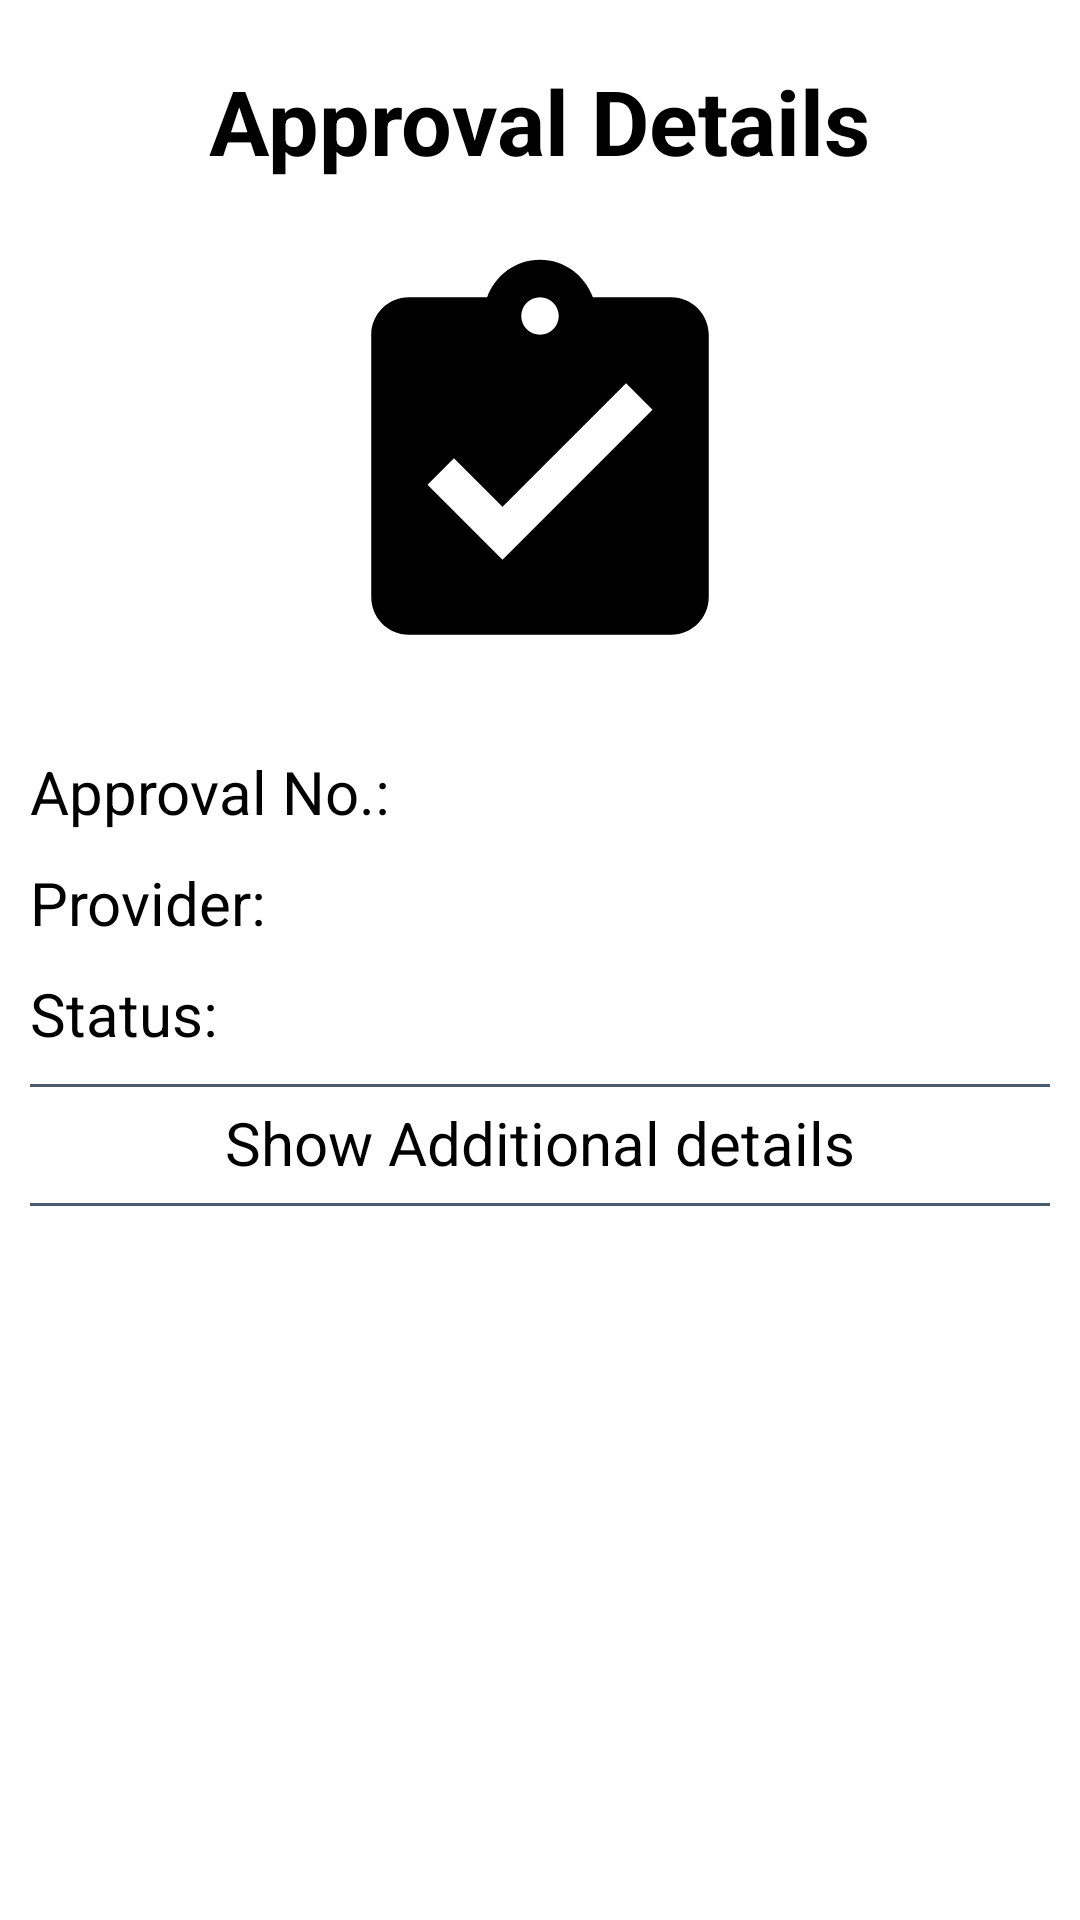

Layout XML and referenced resources for this Android screen:
<!-- AndroidManifest.xml: application theme Theme.MediaApprove -->
<!-- res/layout/view_app.xml -->
<?xml version="1.0" encoding="utf-8"?>
<ScrollView xmlns:android="http://schemas.android.com/apk/res/android"
    xmlns:app="http://schemas.android.com/apk/res-auto"
    xmlns:tools="http://schemas.android.com/tools"
    android:layout_width="match_parent"
    android:layout_height="match_parent"
    tools:context=".ui.Approval.adapter.AppAdapter">

    <LinearLayout
        android:layout_width="match_parent"
        android:orientation="vertical"
        android:layout_height="match_parent"
        android:padding="10dp">

        <TextView
            android:layout_width="wrap_content"
            android:layout_height="wrap_content"
            android:layout_gravity="center"
            android:layout_marginTop="10sp"
            android:text="Approval Details"
            android:textColor="@color/black"
            android:textSize="30sp"
            android:textStyle="bold" />

        <ImageView
            android:id="@+id/imageView2"
            android:layout_width="150sp"
            android:layout_height="150sp"
            android:layout_marginTop="20sp"
            android:layout_gravity="center"
            app:srcCompat="@drawable/ic_approve" />
        <TextView
            android:layout_width="match_parent"
            android:layout_height="wrap_content"
            android:textColor="@color/black"
            android:text="Approval No.:"
            android:layout_marginTop="20sp"
            android:textSize="20sp"
            android:id="@+id/txtRid"
            android:layout_marginBottom="10dp"
            />
        <TextView
            android:layout_width="match_parent"
            android:layout_height="wrap_content"
            android:textColor="@color/black"
            android:text="Provider:"
            android:textSize="20sp"
            android:id="@+id/txtname"
            android:layout_marginBottom="10dp"
            />
        <TextView
            android:layout_width="match_parent"
            android:layout_height="wrap_content"
            android:textColor="@color/black"
            android:text="Status:"
            android:textSize="20sp"
            android:id="@+id/txtplan"
            android:layout_marginBottom="10dp"
            />
        <LinearLayout
            android:layout_below="@+id/logo1"
            android:layout_width="match_parent"
            android:layout_height="1dp"
            android:background="#4a5a71"></LinearLayout>
        <TextView
            android:id="@+id/showVIewTxt"
            android:layout_width="wrap_content"
            android:layout_height="wrap_content"
            android:layout_gravity="center"
            android:layout_marginTop="5sp"
            android:text="Show Additional details"
            android:textColor="@color/black"
            android:textSize="20sp" />













        <TextView
            android:visibility="gone"
            android:layout_width="match_parent"
            android:layout_height="wrap_content"
            android:layout_marginTop="10sp"
            android:text="Full Name:"
            android:textColor="@color/black"
            android:textSize="20sp"
            android:id="@+id/txtamount"
            android:layout_marginBottom="10dp"
            />










        <TextView
            android:visibility="gone"
            android:layout_width="match_parent"
            android:layout_height="wrap_content"
            android:text="Gender:"
            android:textColor="@color/black"
            android:textSize="20sp"
            android:id="@+id/txtdob"
            android:layout_marginBottom="10dp"
            />
        <TextView
            android:visibility="gone"
            android:layout_width="match_parent"
            android:layout_height="wrap_content"
            android:textColor="@color/black"
            android:text="Email:"
            android:textSize="20sp"
            android:id="@+id/txtcontact"
            android:layout_marginBottom="10dp"
            />
        <TextView
            android:visibility="gone"
            android:layout_width="match_parent"
            android:layout_height="wrap_content"
            android:textColor="@color/black"
            android:text="Contact:"
            android:textSize="20sp"
            android:id="@+id/txtel"
            android:layout_marginBottom="10dp"
            />
        <TextView
            android:visibility="gone"
            android:layout_width="match_parent"
            android:layout_height="wrap_content"
            android:textColor="@color/black"
            android:text="Address:"
            android:textSize="20sp"
            android:id="@+id/txtstart"
            android:layout_marginBottom="10dp"
            />
        <TextView
            android:visibility="gone"
            android:layout_width="match_parent"
            android:layout_height="wrap_content"
            android:text="Full Name:"
            android:textColor="@color/black"
            android:textSize="20sp"
            android:id="@+id/txtexp"
            android:layout_marginBottom="10dp"
            />
        <LinearLayout
            android:layout_below="@+id/logo1"
            android:layout_width="match_parent"
            android:layout_marginTop="20px"
            android:layout_height="1dp"
            android:background="#4a5a71"></LinearLayout>
    </LinearLayout>
</ScrollView>
<!-- resources referenced by this layout -->
<resources>
  <color name="black">#FF000000</color>
  <!-- drawable ic_approve (drawable) -->
  <vector xmlns:android="http://schemas.android.com/apk/res/android"
      android:width="24dp"
      android:height="24dp"
      android:viewportWidth="24"
      android:viewportHeight="24"
      >
    <path
        android:fillColor="@android:color/black"
        android:pathData="M19,3h-4.18C14.4,1.84 13.3,1 12,1c-1.3,0 -2.4,0.84 -2.82,2L5,3c-1.1,0 -2,0.9 -2,2v14c0,1.1 0.9,2 2,2h14c1.1,0 2,-0.9 2,-2L21,5c0,-1.1 -0.9,-2 -2,-2zM12,3c0.55,0 1,0.45 1,1s-0.45,1 -1,1 -1,-0.45 -1,-1 0.45,-1 1,-1zM10,17l-4,-4 1.41,-1.41L10,14.17l6.59,-6.59L18,9l-8,8z"/>
  </vector>
  <style name="Theme.MediaApprove" parent="Theme.MaterialComponents.DayNight.DarkActionBar">
          
          <item name="colorPrimary">@color/purple_500</item>
          <item name="colorPrimaryVariant">@color/purple_700</item>
          <item name="colorOnPrimary">@color/white</item>
          
          <item name="colorSecondary">@color/teal_200</item>
          <item name="colorSecondaryVariant">@color/teal_700</item>
          <item name="colorOnSecondary">@color/black</item>
          
          <item name="android:statusBarColor" tools:targetApi="l">?attr/colorPrimaryVariant</item>
          
      </style>
  <color name="purple_500">#2a3f54</color>
  <color name="purple_700">#2a3f54</color>
  <color name="white">#FFFFFFFF</color>
  <color name="teal_200">#1abb9c</color>
  <color name="teal_700">#1abb9c</color>
</resources>
